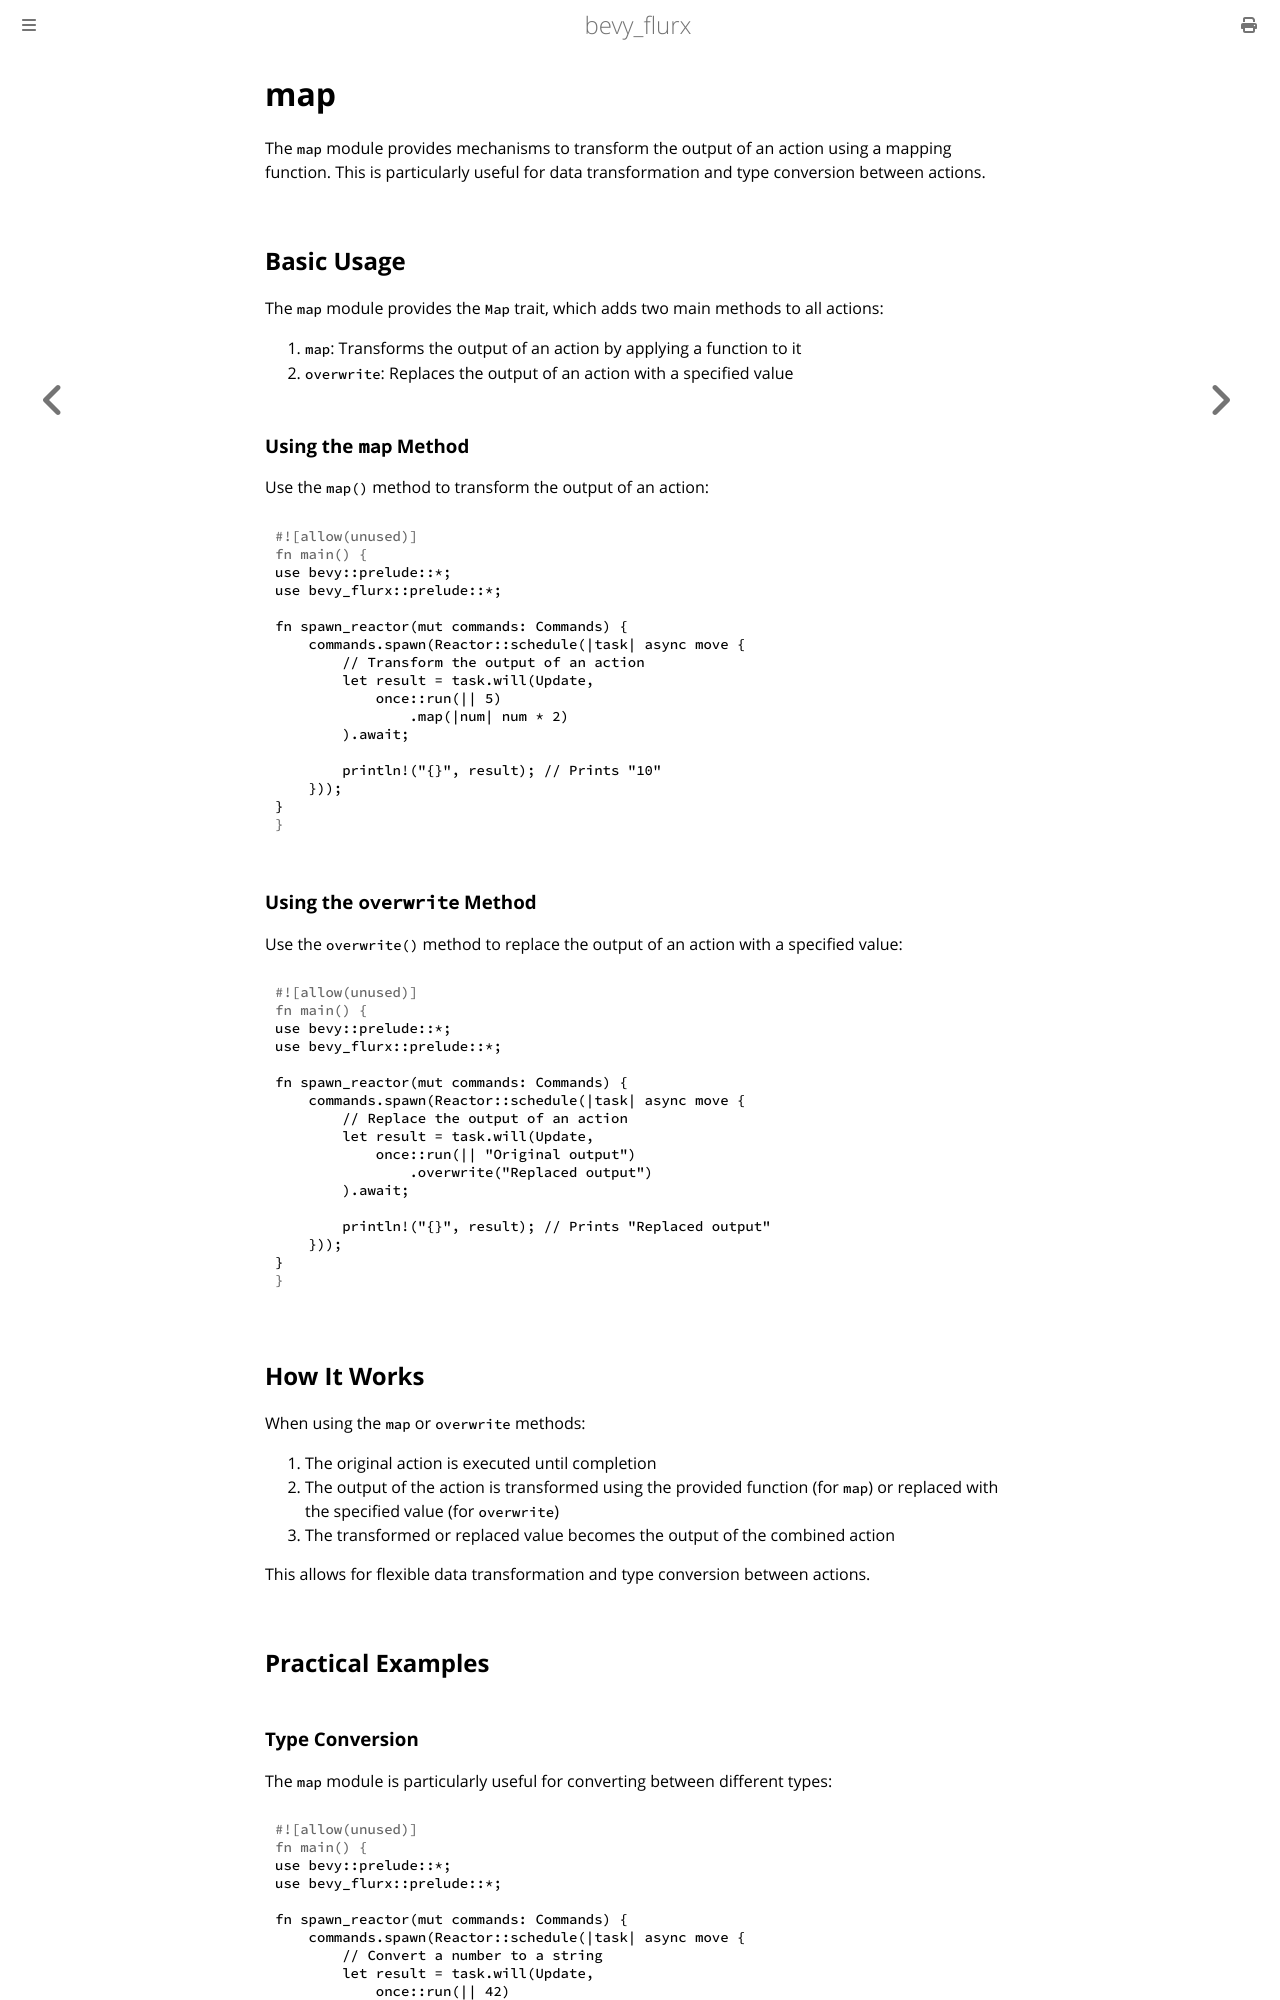

repository: not-elm/bevy_flurx · page: actions/map.html · generator: mdbook

# map

The `map` module provides mechanisms to transform the output of an action using a mapping function. This is particularly useful for data transformation and type conversion between actions.

## Basic Usage

The `map` module provides the `Map` trait, which adds two main methods to all actions:

1. `map`: Transforms the output of an action by applying a function to it
2. `overwrite`: Replaces the output of an action with a specified value

### Using the `map` Method

Use the `map()` method to transform the output of an action:

```rust
use bevy::prelude::*;
use bevy_flurx::prelude::*;

fn spawn_reactor(mut commands: Commands) {
    commands.spawn(Reactor::schedule(|task| async move {
        // Transform the output of an action
        let result = task.will(Update, 
            once::run(|| 5)
                .map(|num| num * 2)
        ).await;

        println!("{}", result); // Prints "10"
    }));
}
```

### Using the `overwrite` Method

Use the `overwrite()` method to replace the output of an action with a specified value:

```rust
use bevy::prelude::*;
use bevy_flurx::prelude::*;

fn spawn_reactor(mut commands: Commands) {
    commands.spawn(Reactor::schedule(|task| async move {
        // Replace the output of an action
        let result = task.will(Update, 
            once::run(|| "Original output")
                .overwrite("Replaced output")
        ).await;

        println!("{}", result); // Prints "Replaced output"
    }));
}
```

## How It Works

When using the `map` or `overwrite` methods:

1. The original action is executed until completion
2. The output of the action is transformed using the provided function (for `map`) or replaced with the specified value (for `overwrite`)
3. The transformed or replaced value becomes the output of the combined action

This allows for flexible data transformation and type conversion between actions.

## Practical Examples
